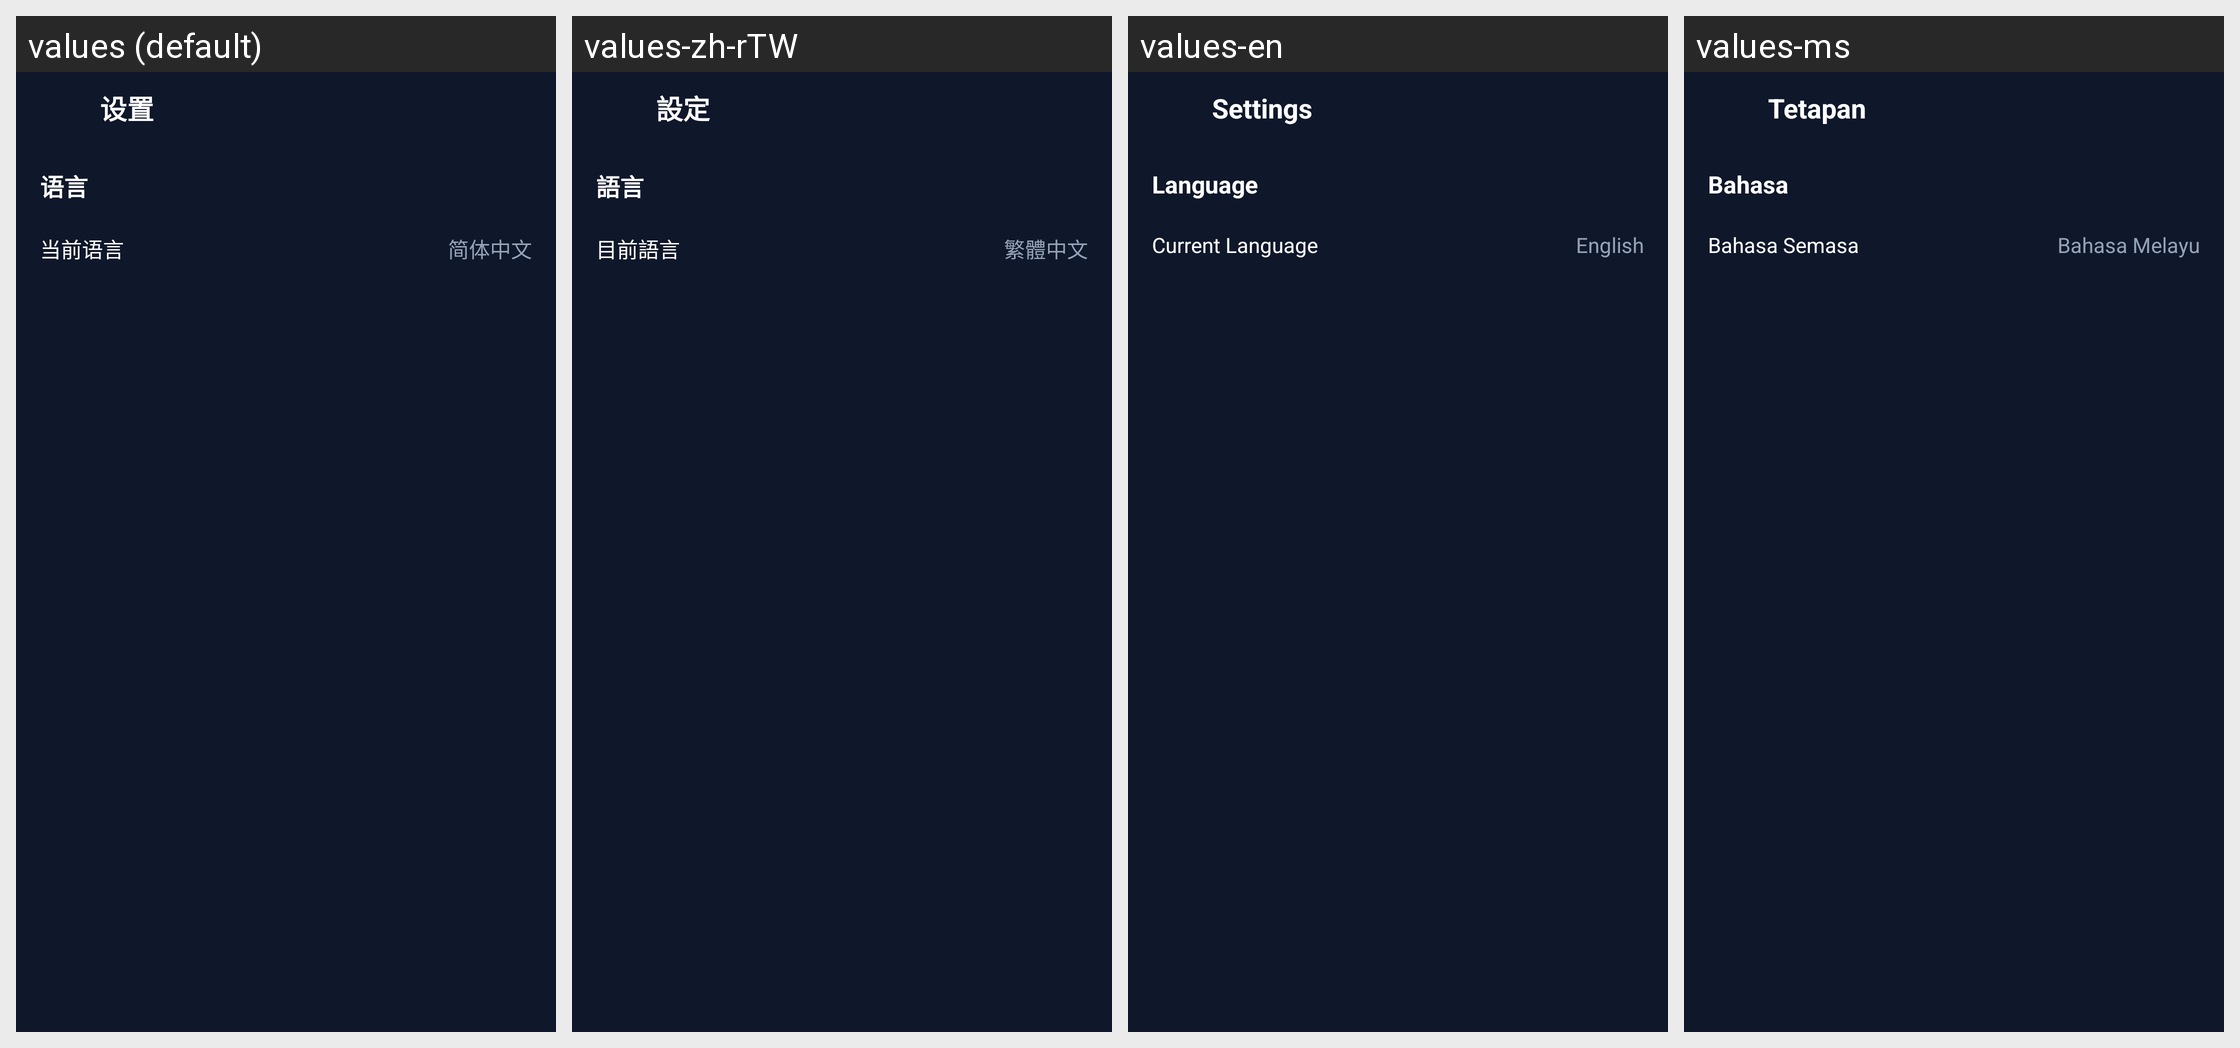

Locale-by-locale string values for the Android screen shown in this grid:
Android screen res/layout/activity_settings.xml rendered under 4 locales, left to right: values (default), values-zh-rTW, values-en, values-ms. Device: Nexus 5 (rendered at 1080×1920; each locale shown at half size, 540×960, under a caption strip naming it); theme Theme.UniHub.
Other locales in the repository, not shown: values-zh-rCN.
Strings drawn on this screen, with the default value and each locale's value (text and hints the layout hard-codes, and strings that could not be matched under every locale, appear in the picture but are not listed):

settings_title
  values: 设置
  values-zh-rTW: 設定
  values-en: Settings
  values-ms: Tetapan

language
  values: 语言
  values-zh-rTW: 語言
  values-en: Language
  values-ms: Bahasa

current_language_label
  values: 当前语言
  values-zh-rTW: 目前語言
  values-en: Current Language
  values-ms: Bahasa Semasa

language_simplified_chinese
  values: 简体中文
  values-zh-rTW: 繁體中文
  values-en: English
  values-ms: Bahasa Melayu
